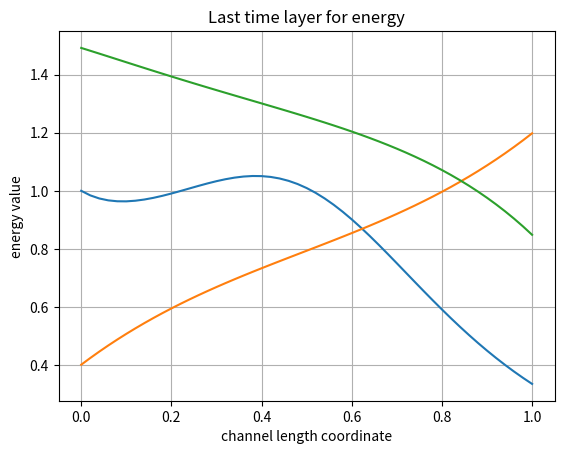

Python code for this plot:
# all quantities are dimensionless

import matplotlib.pyplot as plt
import numpy as np

# mesh options

time = 20

# N_max = 500     # there will be (N_max + 1) values in the mesh (enter the node number starting from 0)
I_max = 50      # there will be (I_max + 1) values in the mesh (enter the node number starting from 0)
tau = 0.001
h = 1 / I_max

N_max = round(time / tau)
print(N_max)

# u_mesh_1 for rho*S, u_mesh_2 for rho*v*S, u_mesh_3 for rho*energy*S
# u = {rho*S, rho*v*S, rho*energy*S}

u_mesh_1 = np.zeros((N_max + 1, I_max + 1))
u_mesh_2 = np.zeros((N_max + 1, I_max + 1))
u_mesh_3 = np.zeros((N_max + 1, I_max + 1))

# f_mesh_1 for rho*v*S, f_mesh_2 for rho*v^2*S, f_mesh_3 for rho*v*energy*S
# f(u) = {rho*v*S, rho*v^2*S, rho*v*energy*S}

f_mesh_1 = np.zeros((N_max + 1, I_max + 1))
f_mesh_2 = np.zeros((N_max + 1, I_max + 1))
f_mesh_3 = np.zeros((N_max + 1, I_max + 1))

# g(u) = {0, -S*dp/dz, -p*d/dz(v*S)}

# initial condition

v_0 = 0.1
gamma = 1.67

S_mesh = np.zeros(I_max + 1)
v_mesh = np.zeros(I_max + 1)
p_mesh = np.zeros(I_max + 1)
rho_mesh = np.zeros(I_max + 1)

for i in range(I_max + 1):
    S_mesh[i] = 2 * (i * h - 0.5) ** 2 + 0.5

for i in range(I_max + 1):
    v_mesh[i] = v_0

for i in range(I_max + 1):
    p_mesh[i] = 1 - 0.8 * i * h

for i in range(I_max + 1):
    rho_mesh[i] = 1 - 0.8 * i * h

for i in range(I_max + 1):
    u_mesh_1[0, i] = rho_mesh[i] * S_mesh[i]
    u_mesh_2[0, i] = rho_mesh[i] * v_0 * S_mesh[i]
    u_mesh_3[0, i] = p_mesh[i] * S_mesh[i]
    f_mesh_1[0, i] = u_mesh_1[0, i] * v_mesh[i]
    f_mesh_2[0, i] = u_mesh_2[0, i] * v_mesh[i]
    f_mesh_3[0, i] = u_mesh_3[0, i] * v_mesh[i]

# mesh filling

for n in range(N_max):

    # filling mesh for u

    for i in range(1, I_max + 1):
        u_mesh_1[n + 1, i] = u_mesh_1[n, i] - tau / h * (f_mesh_1[n, i] - f_mesh_1[n, i - 1])
    u_mesh_1[n + 1, 0] = rho_mesh[0] * S_mesh[0]

    for i in range(1, I_max + 1):
        u_mesh_2[n + 1, i] = u_mesh_2[n, i] - tau / h * \
                             (f_mesh_2[n, i] - f_mesh_2[n, i - 1] + 1 / gamma * S_mesh[i] * (p_mesh[i] - p_mesh[i - 1]))
    u_mesh_2[n + 1, 0] = rho_mesh[0] * v_mesh[0] * S_mesh[0]

    for i in range(1, I_max + 1):
        u_mesh_3[n + 1, i] = u_mesh_3[n, i] - \
                             tau / h * (gamma * (f_mesh_3[n, i] - f_mesh_3[n, i - 1]) -
                                        (gamma - 1) * v_mesh[i] * S_mesh[i] * (p_mesh[i] - p_mesh[i - 1]))
    u_mesh_3[n + 1, 0] = p_mesh[0] * S_mesh[0]

    # calculate the velocity as u_2 / u_1

    v_mesh[0] = u_mesh_2[n + 1, 1]
    for i in range(1, I_max + 1):
        v_mesh[i] = u_mesh_2[n + 1, i] / u_mesh_1[n + 1, i]

    # filling mesh for f(u)

    for i in range(I_max + 1):
        f_mesh_1[n + 1, i] = u_mesh_1[n + 1, i] * v_mesh[i]

    for i in range(I_max + 1):
        f_mesh_2[n + 1, i] = u_mesh_2[n + 1, i] * v_mesh[i]

    for i in range(I_max + 1):
        f_mesh_3[n + 1, i] = u_mesh_3[n + 1, i] * v_mesh[i]

# checkout

x_lst = np.zeros(I_max + 1)
y_lst = np.zeros(I_max + 1)

for i in range(1, I_max + 1):
    x_lst[i] = x_lst[i-1] + h

# enter the time layer for which you want to display the values
n = N_max

# for rho

for i in range(I_max + 1):
    y_lst[i] = u_mesh_1[n, i] / S_mesh[i]

plt.title('Last time layer for rho')
plt.xlabel('channel length coordinate')
plt.ylabel('rho value')
plt.grid()
plt.plot(x_lst, y_lst)
plt.show()

# for v

for i in range(I_max + 1):
    y_lst[i] = f_mesh_1[n, i] / u_mesh_1[n, i]

plt.title('Last time layer for velocity')
plt.xlabel('channel length coordinate')
plt.ylabel('velocity value')
plt.grid()
plt.plot(x_lst, y_lst)
plt.show()

# for energy

for i in range(I_max + 1):
    y_lst[i] = u_mesh_3[n, i] / ((gamma - 1) * u_mesh_1[n, i])

plt.title('Last time layer for energy')
plt.xlabel('channel length coordinate')
plt.ylabel('energy value')
plt.grid()
plt.plot(x_lst, y_lst)
plt.show()
